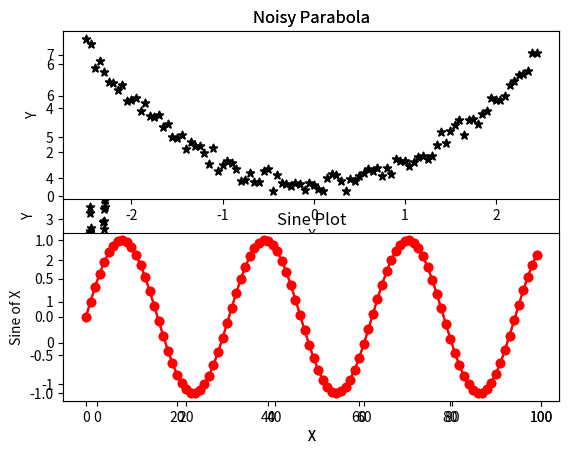
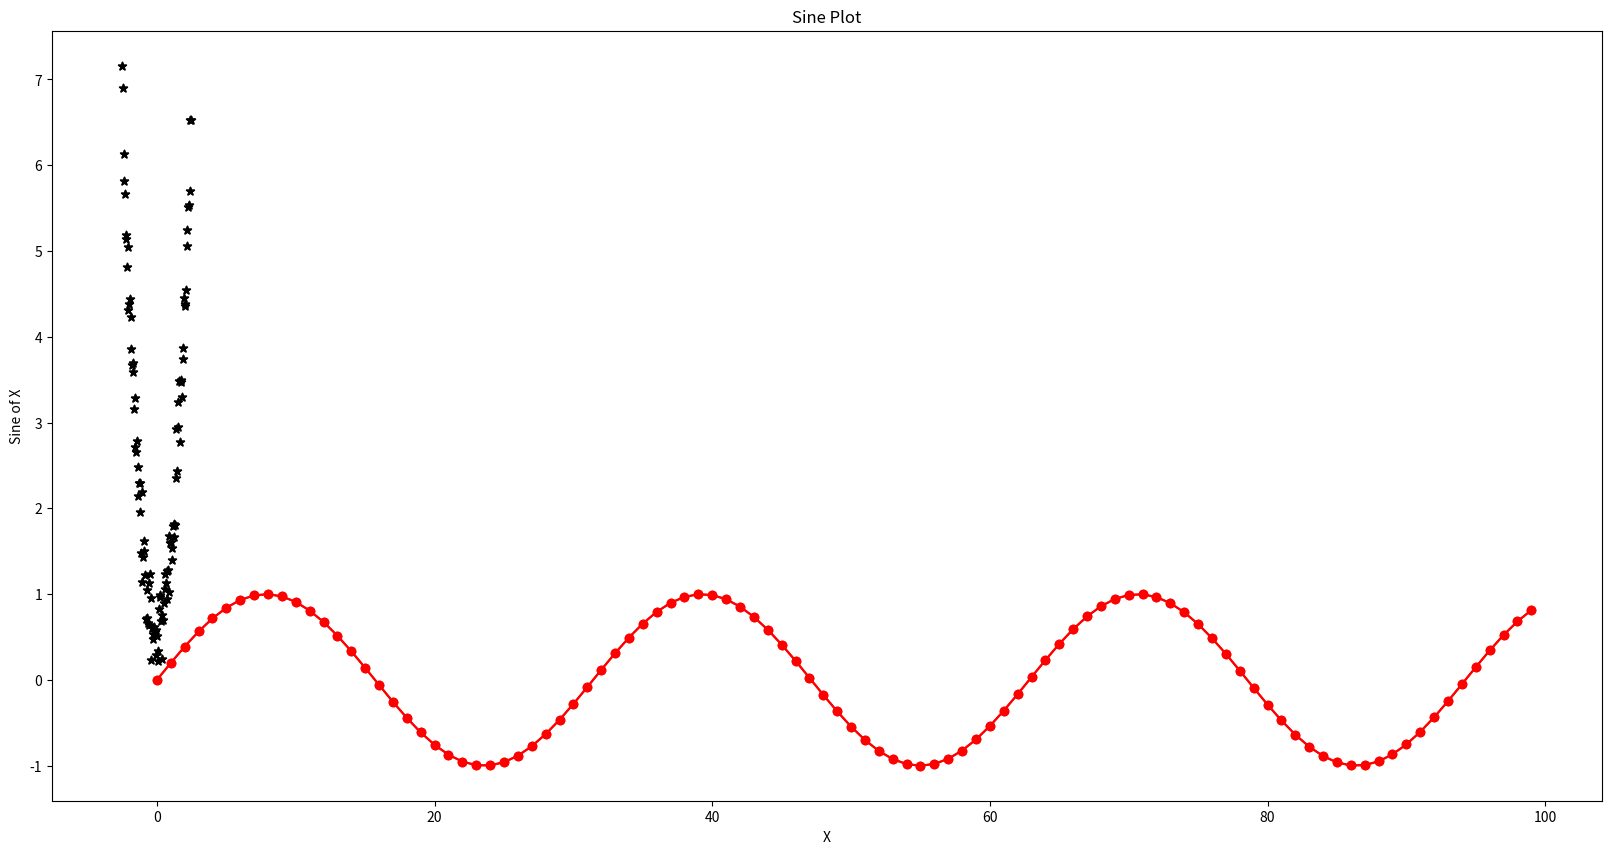

These charts were generated, in order, by the following Python code:
import math

#Take the natural log of 10
num = math.log(10)

import random as rd

#Generate a random number from a uniform distribution 0 <= X <= 1
rand_num = rd.randint(0, 10)

import matplotlib.pyplot as plt

#lets create a plot of a sine wave!
#create some empty lists
x_values = []
y_values = []

#In a for-loop create the x and y values
#use the math function "sin" to compute the sine
for i in range(100):
    x_values.append(i)
    y_values.append(math.sin(0.2*i))

plt.plot(x_values, y_values)

plt.plot(x_values, y_values)
#Y axis lable
plt.ylabel('Sine of X')
#X axis lable
plt.xlabel('X')
#Plot title
plt.title("Sine Plot")

#c = colour
#marker = line/datapoint style
plt.plot(x_values, y_values, c = "r", marker = "o")
plt.ylabel('Sine of X')
plt.xlabel('X')
plt.title("Sine Plot")

#lets create a plot of a noisy parabola!
#create some empty lists
x_parab_values = []
y_parab_values = []

#In a for-loop create the x and y values
#use the math function "pow" to compute x^2
#and then add a random number from 0 - 1
for i in range(-50, 50):
    x_parab_values.append(i/20)
    y_parab_values.append(math.pow(i/20, 2) + rd.random())

plt.scatter(x_parab_values, y_parab_values, c = "k", marker = "*")
plt.ylabel('Y')
plt.xlabel('X')
plt.title("Noisy Parabola")

plt.figure(figsize=(20, 10))
plt.scatter(x_parab_values, y_parab_values, c = "k", marker = "*")
plt.ylabel('Y')
plt.xlabel('X')
plt.title("Noisy Parabola")

plt.scatter(x_parab_values, y_parab_values, c = "k", marker = "*")
plt.ylabel('Y')
plt.xlabel('X')
plt.title("Noisy Parabola")

plt.plot(x_values, y_values, c = "r", marker = "o")
plt.ylabel('Sine of X')
plt.xlabel('X')
plt.title("Sine Plot")

#Create a figure
plt.figure(1, figsize=(20, 10))
plt.scatter(x_parab_values, y_parab_values, c = "k", marker = "*")
plt.ylabel('Y')
plt.xlabel('X')
plt.title("Noisy Parabola")

#Create a new figure
plt.figure(2, figsize=(20, 10))
plt.plot(x_values, y_values, c = "r", marker = "o")
plt.ylabel('Sine of X')
plt.xlabel('X')
plt.title("Sine Plot")

plt.figure(1, figsize=(10, 10))
plt.subplot(211)
plt.scatter(x_parab_values, y_parab_values, c = "k", marker = "*")
plt.ylabel('Y')
plt.xlabel('X')
plt.title("Noisy Parabola")

plt.subplot(212)
plt.plot(x_values, y_values, c = "r", marker = "o")
plt.ylabel('Sine of X')
plt.xlabel('X')
plt.title("Sine Plot")

plt.figure(1, figsize=(10, 10))
plt.subplot(211)
plt.scatter(x_parab_values, y_parab_values, c = "k", marker = "*")
plt.ylabel('Y')
plt.xlabel('X')
plt.title("Noisy Parabola")

plt.subplot(212)
plt.plot(x_values, y_values, c = "r", marker = "o")
plt.ylabel('Sine of X')
plt.xlabel('X')
plt.title("Sine Plot")

#savefig will save the current figure, for Jupyter it needs to be in the same cell as the plot
plt.savefig("Test_plot.jpg")